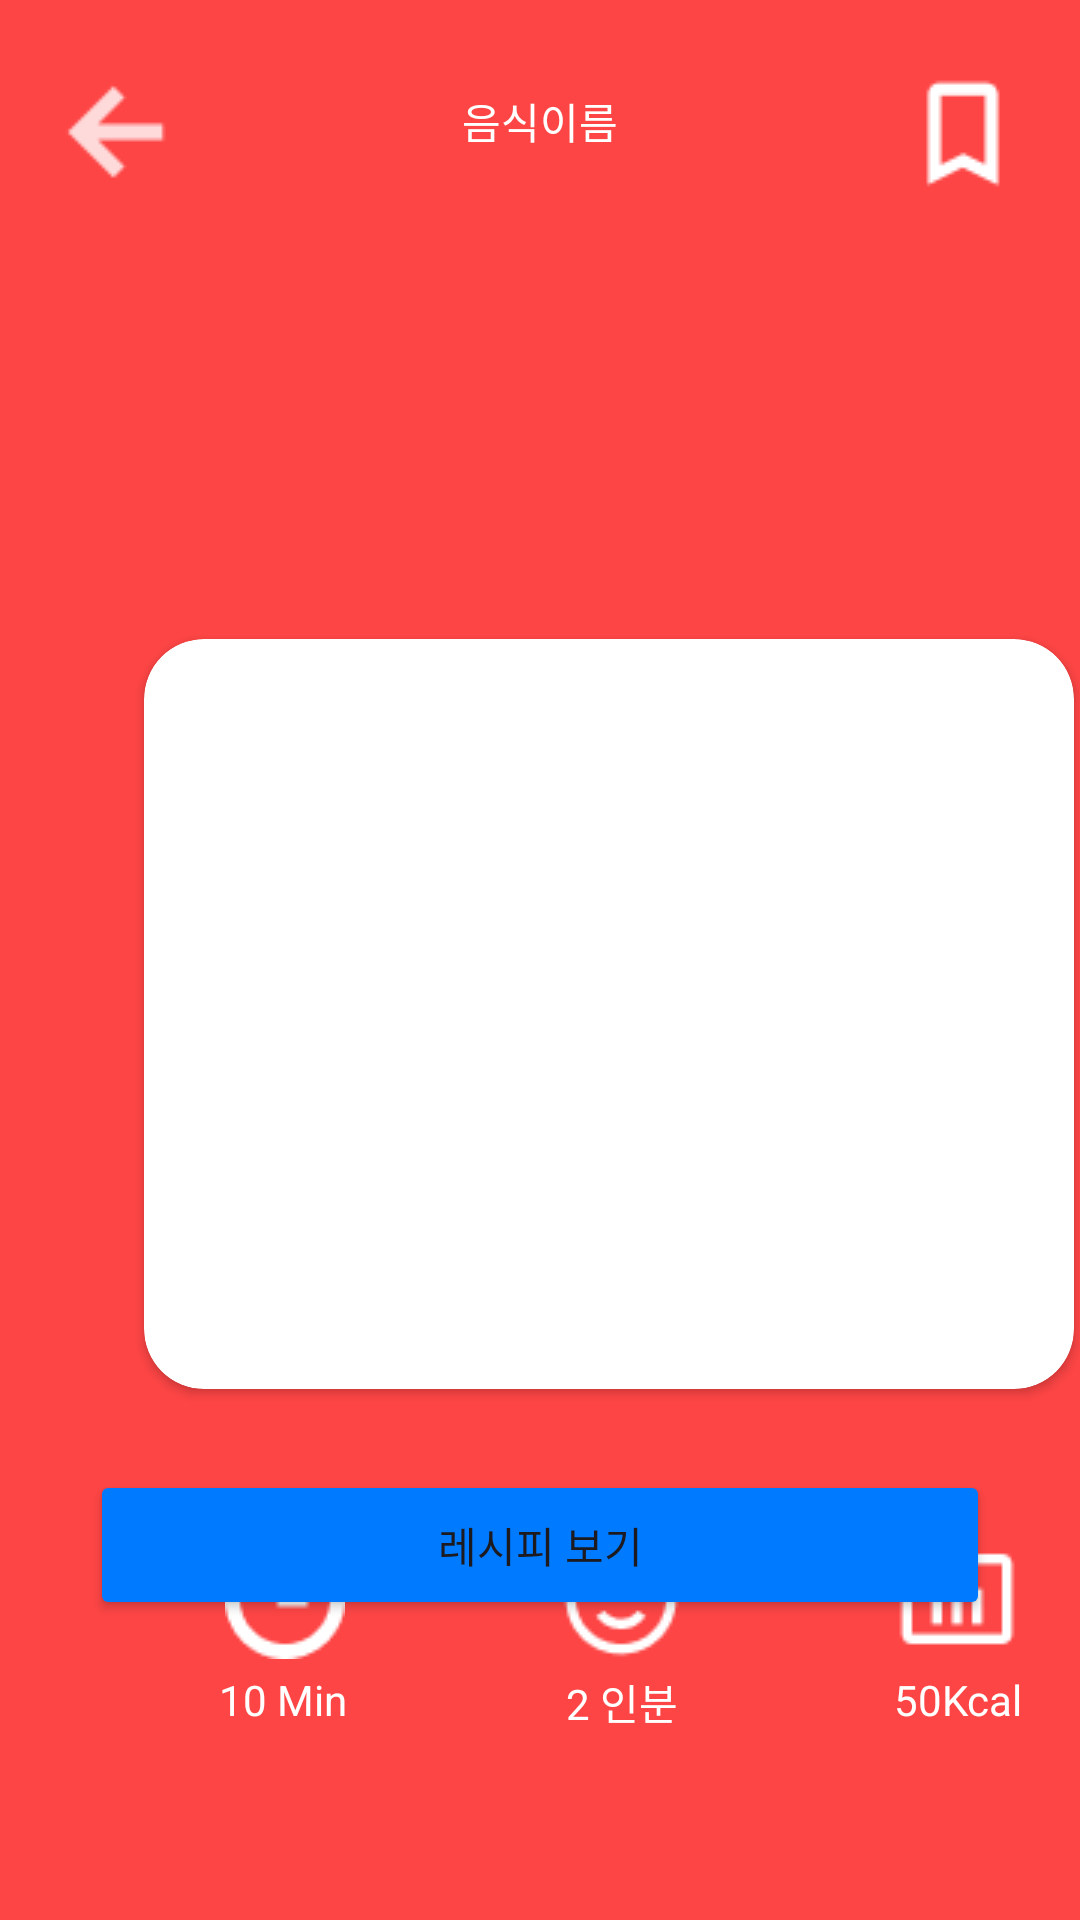

Produce the Android XML layout that renders to this screen, including the resource entries it uses.
<!-- AndroidManifest.xml: application theme Theme.RecipeBookApp -->
<!-- res/layout/activity_recipe.xml -->
<?xml version="1.0" encoding="utf-8"?>
<androidx.constraintlayout.widget.ConstraintLayout xmlns:android="http://schemas.android.com/apk/res/android"
    xmlns:app="http://schemas.android.com/apk/res-auto"
    xmlns:tools="http://schemas.android.com/tools"
    android:layout_width="match_parent"
    android:layout_height="match_parent"
    android:background="#FE4545"
    tools:context=".RecipeActivity">

    <ImageView
        android:id="@+id/backicon"
        android:layout_width="wrap_content"
        android:layout_height="wrap_content"
        android:layout_marginStart="20dp"
        android:layout_marginTop="25dp"
        app:layout_constraintStart_toStartOf="parent"
        app:layout_constraintTop_toTopOf="parent"
        app:srcCompat="@drawable/back_icon" />

    <TextView
        android:id="@+id/food_title"
        android:layout_width="wrap_content"
        android:layout_height="wrap_content"
        android:layout_marginTop="30dp"
        android:fontFamily="@font/apercu_bold_pro"
        android:text="음식이름"
        android:textColor="#fff"
        app:layout_constraintLeft_toRightOf="@id/backicon"
        app:layout_constraintRight_toLeftOf="@id/book_mark"
        app:layout_constraintTop_toTopOf="parent" />

    <ImageView
        android:id="@+id/book_mark"
        android:layout_width="wrap_content"
        android:layout_height="wrap_content"
        android:layout_marginTop="25dp"
        android:layout_marginRight="20dp"
        app:layout_constraintRight_toRightOf="parent"
        app:layout_constraintTop_toTopOf="parent"
        app:srcCompat="@drawable/book_marks" />

    <androidx.cardview.widget.CardView
        android:id="@+id/cardView2"
        android:layout_width="310dp"
        android:layout_height="250dp"
        android:layout_marginStart="48dp"
        android:layout_marginTop="150dp"
        app:cardCornerRadius="20dp"
        app:layout_constraintStart_toStartOf="parent"
        app:layout_constraintTop_toBottomOf="@+id/backicon">

        <ImageView
            android:id="@+id/recipe_food_img"
            android:layout_width="match_parent"
            android:layout_height="match_parent"
            android:scaleType="centerCrop"
            app:srcCompat="@drawable/food1" />
    </androidx.cardview.widget.CardView>

    <ImageView
        android:id="@+id/Recipe_time"
        android:layout_width="wrap_content"
        android:layout_height="wrap_content"
        android:layout_marginStart="75dp"
        android:layout_marginTop="50dp"
        app:layout_constraintStart_toStartOf="parent"
        app:layout_constraintTop_toBottomOf="@+id/cardView2"
        app:srcCompat="@drawable/time_w" />

    <ImageView
        android:id="@+id/recipe_servings"
        android:layout_width="wrap_content"
        android:layout_height="wrap_content"
        android:layout_marginStart="72dp"
        android:layout_marginTop="50dp"
        app:layout_constraintStart_toEndOf="@+id/Recipe_time"
        app:layout_constraintTop_toBottomOf="@+id/cardView2"
        app:srcCompat="@drawable/servings" />

    <ImageView
        android:id="@+id/recipe_kcal"
        android:layout_width="wrap_content"
        android:layout_height="wrap_content"
        android:layout_marginStart="72dp"
        android:layout_marginTop="50dp"
        app:layout_constraintStart_toEndOf="@+id/recipe_servings"
        app:layout_constraintTop_toBottomOf="@+id/cardView2"
        app:srcCompat="@drawable/kcal" />

    <TextView
        android:id="@+id/recipe_time_text"
        android:layout_width="wrap_content"
        android:layout_height="wrap_content"
        android:layout_marginStart="73dp"
        android:layout_marginTop="4dp"
        android:text="10 Min"
        android:textColor="#fff"
        app:layout_constraintStart_toStartOf="parent"
        app:layout_constraintTop_toBottomOf="@+id/Recipe_time" />

    <TextView
        android:id="@+id/recipe_kcal_text"
        android:layout_width="wrap_content"
        android:layout_height="wrap_content"
        android:layout_marginStart="72dp"
        android:layout_marginTop="4dp"
        android:text="50Kcal"
        android:textColor="#fff"
        app:layout_constraintStart_toEndOf="@+id/recipe_servings_text"
        app:layout_constraintTop_toBottomOf="@+id/recipe_kcal" />

    <TextView
        android:id="@+id/recipe_servings_text"
        android:layout_width="wrap_content"
        android:layout_height="wrap_content"
        android:layout_marginStart="73dp"
        android:layout_marginTop="4dp"
        android:text="2 인분"
        android:textColor="#fff"
        app:layout_constraintStart_toEndOf="@+id/recipe_time_text"
        app:layout_constraintTop_toBottomOf="@+id/recipe_servings" />

    
    <FrameLayout
        android:id="@+id/modal_container"
        android:layout_width="match_parent"
        android:layout_height="wrap_content"
        app:layout_constraintBottom_toBottomOf="parent">

    </FrameLayout>

    <Button
        android:id="@+id/modal_button"
        android:layout_width="300dp"
        android:layout_height="50dp"
        android:text="레시피 보기"
        android:layout_marginBottom="100dp"
        android:backgroundTint="#007AFF"
        app:layout_constraintBottom_toTopOf="@+id/modal_container"
        app:layout_constraintEnd_toEndOf="parent"
        app:layout_constraintStart_toStartOf="parent"
        tools:ignore="MissingConstraints" />

</androidx.constraintlayout.widget.ConstraintLayout>
<!-- resources referenced by this layout -->
<resources>
  <!-- drawable back_icon: png bitmap (drawable, 358 bytes) -->
  <!-- drawable book_marks: png bitmap (drawable, 399 bytes) -->
  <!-- drawable kcal: png bitmap (drawable, 389 bytes) -->
  <!-- drawable servings: png bitmap (drawable, 760 bytes) -->
  <!-- drawable time_w: png bitmap (drawable, 727 bytes) -->
  <style name="Theme.RecipeBookApp" parent="Base.Theme.RecipeBookApp" />
  <style name="Base.Theme.RecipeBookApp" parent="Theme.Material3.DayNight.NoActionBar">
          
          
      </style>
</resources>
